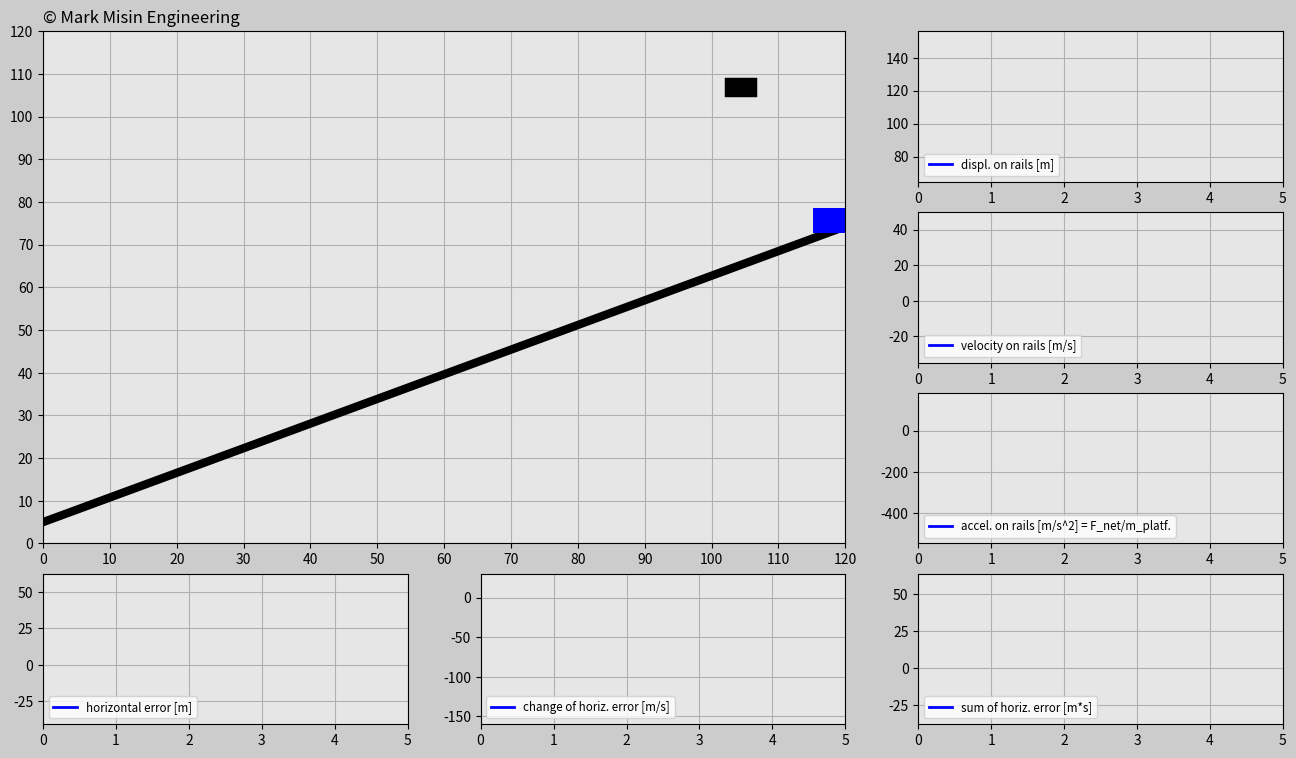

Python code for this plot:
'''
LICENSE AGREEMENT
In relation to this Python file:
1. Copyright of this Python file is owned by the author: Mark Misin
2. This Python code can be freely used and distributed
3. The copyright label in this Python file such as
copyright=ax_main.text(x,y,'© Mark Misin Engineering',size=z)
that indicate that the Copyright is owned by Mark Misin MUST NOT be removed.
WARRANTY DISCLAIMER!
This Python file comes with absolutely NO WARRANTY! In no event can the author of this Python file be held responsible for whatever happens in relation to this Python file. For example, if there is a bug in the code and because of that a project, invention, or whatever it is used for fails - the author is NOT RESPONSIBLE!
'''

import random

import matplotlib.animation as animation
import matplotlib.gridspec as gridspec
import matplotlib.pyplot as plt
import numpy as np


###############################################################################

# ONLY CHANGE THESE INPUTS FOR THE CODE TO WORK PROPERLY

# Initialize input values
trials = 3
incl_angle = np.pi / 6 * 1  # Keep the angle between 0 and +pi/6 radians
g = 10
mass_cart = 100  # [kg]

# Tune the constants
K_p = 300
K_d = 300
K_i = 10
###############################################################################

trials_global = trials

# Generate random x-positions for a falling cube


def set_x_ref(incl_angle):
    rand_h = random.uniform(0, 120)
    rand_v = random.uniform(20 + 120 * np.tan(incl_angle) + 6.5, 40 + 120 * np.tan(incl_angle) + 6.5)
    return rand_h, rand_v


dt = 0.02
t0 = 0
t_end = 5
t = np.arange(t0, t_end + dt, dt)

F_g = -mass_cart * g

displ_rail = np.zeros((trials, len(t)))
v_rail = np.zeros((trials, len(t)))
a_rail = np.zeros((trials, len(t)))
pos_x_train = np.zeros((trials, len(t)))
pos_y_train = np.zeros((trials, len(t)))
e = np.zeros((trials, len(t)))
e_dot = np.zeros((trials, len(t)))
e_int = np.zeros((trials, len(t)))

pos_x_cube = np.zeros((trials, len(t)))
pos_y_cube = np.zeros((trials, len(t)))

F_ga_t = F_g * np.sin(incl_angle)  # Tangential component of the gravity force
init_pos_x = 120
init_pos_y = 120 * np.tan(incl_angle) + 6.5
init_displ_rail = (init_pos_x ** 2 + init_pos_y ** 2) ** (0.5)
init_vel_rail = 0
init_a_rail = 0

init_pos_x_global = init_pos_x  # Used for determining the dimensions of the animation window.

trials_magn = trials
history = np.ones(trials)
while trials > 0:  # Determines how many times cube falls down
    pos_x_cube_ref = set_x_ref(incl_angle)[0]  # Cube's initial x position
    pos_y_cube_ref = set_x_ref(incl_angle)[1]  # Cube's initial y position
    times = trials_magn - trials
    pos_x_cube[times] = pos_x_cube_ref
    pos_y_cube[times] = pos_y_cube_ref - g / 2 * t ** 2
    win = False
    delta = 1

    # Implement PID for the train position
    for i in range(1, len(t)):
        # Insert the initial values into the beginning of the predefined arrays.
        if i == 1:
            displ_rail[times][0] = init_displ_rail
            pos_x_train[times][0] = init_pos_x
            pos_y_train[times][0] = init_pos_y
            v_rail[times][0] = init_vel_rail
            a_rail[times][0] = init_a_rail

        # Compute the horizontal error
        e[times][i - 1] = pos_x_cube_ref - pos_x_train[times][i - 1]

        if i > 1:
            e_dot[times][i - 1] = (e[times][i - 1] - e[times][i - 2]) / dt
            e_int[times][i - 1] = e_int[times][i - 2] + (e[times][i - 2] + e[times][i - 1]) / 2 * dt
        if i == len(t) - 1:
            e[times][-1] = e[times][-2]
            e_dot[times][-1] = e_dot[times][-2]
            e_int[times][-1] = e_int[times][-2]

        F_a = K_p * e[times][i - 1] + K_d * e_dot[times][i - 1] + K_i * e_int[times][i - 1]
        F_net = F_a + F_ga_t
        a_rail[times][i] = F_net / mass_cart
        v_rail[times][i] = v_rail[times][i - 1] + (a_rail[times][i - 1] + a_rail[times][i]) / 2 * dt
        displ_rail[times][i] = displ_rail[times][i - 1] + (v_rail[times][i - 1] + v_rail[times][i]) / 2 * dt
        pos_x_train[times][i] = displ_rail[times][i] * np.cos(incl_angle)
        pos_y_train[times][i] = displ_rail[times][i] * np.sin(incl_angle) + 6.5

        # Try to catch it
        if (
            pos_x_train[times][i] - 5 < pos_x_cube[times][i] + 3
            and pos_x_train[times][i] + 5 > pos_x_cube[times][i] - 3
        ) or win == True:
            if (
                pos_y_train[times][i] + 3 < pos_y_cube[times][i] - 2
                and pos_y_train[times][i] + 8 > pos_y_cube[times][i] + 2
            ) or win == True:
                win = True
                if delta == 1:
                    change = pos_x_train[times][i] - pos_x_cube[times][i]
                    delta = 0
                pos_x_cube[times][i] = pos_x_train[times][i] - change
                pos_y_cube[times][i] = pos_y_train[times][i] + 5

    init_displ_rail = displ_rail[times][-1]
    init_pos_x = pos_x_train[times][-1] + v_rail[times][-1] * np.cos(incl_angle) * dt
    init_pos_y = pos_y_train[times][-1] + v_rail[times][-1] * np.sin(incl_angle) * dt
    init_vel_rail = v_rail[times][-1]
    init_a_rail = a_rail[times][-1]
    history[times] = delta
    trials = trials - 1

############################## ANIMATION #################################
len_t = len(t)
frame_amount = len(t) * trials_global


def update_plot(num):

    platform.set_data(
        [
            pos_x_train[int(num / len_t)][num - int(num / len_t) * len_t] - 3.1,
            pos_x_train[int(num / len_t)][num - int(num / len_t) * len_t] + 3.1,
        ],
        [
            pos_y_train[int(num / len_t)][num - int(num / len_t) * len_t],
            pos_y_train[int(num / len_t)][num - int(num / len_t) * len_t],
        ],
    )

    cube.set_data(
        [
            pos_x_cube[int(num / len_t)][num - int(num / len_t) * len_t] - 1,
            pos_x_cube[int(num / len_t)][num - int(num / len_t) * len_t] + 1,
        ],
        [
            pos_y_cube[int(num / len_t)][num - int(num / len_t) * len_t],
            pos_y_cube[int(num / len_t)][num - int(num / len_t) * len_t],
        ],
    )

    if trials_magn * len_t == num + 1 and num > 0:  # All attempts must be successful
        if sum(history) == 0:
            success.set_text('CONGRATS! YOU DID IT!')
        else:
            again.set_text('DON’T GIVE UP! YOU CAN DO IT!')

    displ_rail_f.set_data(
        t[0 : (num - int(num / len_t) * len_t)], displ_rail[int(num / len_t)][0 : (num - int(num / len_t) * len_t)]
    )

    v_rail_f.set_data(
        t[0 : (num - int(num / len_t) * len_t)], v_rail[int(num / len_t)][0 : (num - int(num / len_t) * len_t)]
    )

    a_rail_f.set_data(
        t[0 : (num - int(num / len_t) * len_t)], a_rail[int(num / len_t)][0 : (num - int(num / len_t) * len_t)]
    )

    e_f.set_data(t[0 : (num - int(num / len_t) * len_t)], e[int(num / len_t)][0 : (num - int(num / len_t) * len_t)])

    e_dot_f.set_data(
        t[0 : (num - int(num / len_t) * len_t)], e_dot[int(num / len_t)][0 : (num - int(num / len_t) * len_t)]
    )

    e_int_f.set_data(
        t[0 : (num - int(num / len_t) * len_t)], e_int[int(num / len_t)][0 : (num - int(num / len_t) * len_t)]
    )

    return displ_rail_f, v_rail_f, a_rail_f, e_f, e_dot_f, e_int_f, platform, cube, success, again


fig = plt.figure(figsize=(16, 9), dpi=120, facecolor=(0.8, 0.8, 0.8))
gs = gridspec.GridSpec(4, 3)

# Create main window
ax_main = fig.add_subplot(gs[0:3, 0:2], facecolor=(0.9, 0.9, 0.9))
plt.xlim(0, init_pos_x_global)
plt.ylim(0, init_pos_x_global)
plt.xticks(np.arange(0, init_pos_x_global + 1, 10))
plt.yticks(np.arange(0, init_pos_x_global + 1, 10))
plt.grid(True)

copyright = ax_main.text(0, 122, '© Mark Misin Engineering', size=12)

rail = ax_main.plot([0, init_pos_x_global], [5, init_pos_x_global * np.tan(incl_angle) + 5], 'k', linewidth=6)
(platform,) = ax_main.plot([], [], 'b', linewidth=18)
(cube,) = ax_main.plot([], [], 'k', linewidth=14)

bbox_props_success = dict(boxstyle='square', fc=(0.9, 0.9, 0.9), ec='g', lw='1')
success = ax_main.text(40, 60, '', size='20', color='g', bbox=bbox_props_success)

bbox_props_again = dict(boxstyle='square', fc=(0.9, 0.9, 0.9), ec='r', lw='1')
again = ax_main.text(30, 60, '', size='20', color='r', bbox=bbox_props_again)

# Plot windows
ax1v = fig.add_subplot(gs[0, 2], facecolor=(0.9, 0.9, 0.9))
(displ_rail_f,) = ax1v.plot([], [], '-b', linewidth=2, label='displ. on rails [m]')
plt.xlim(t0, t_end)
plt.ylim(np.min(displ_rail) - abs(np.min(displ_rail)) * 0.1, np.max(displ_rail) + abs(np.max(displ_rail)) * 0.1)
plt.grid(True)
plt.legend(loc='lower left', fontsize='small')

ax2v = fig.add_subplot(gs[1, 2], facecolor=(0.9, 0.9, 0.9))
(v_rail_f,) = ax2v.plot([], [], '-b', linewidth=2, label='velocity on rails [m/s]')
plt.xlim(t0, t_end)
plt.ylim(np.min(v_rail) - abs(np.min(v_rail)) * 0.1, np.max(v_rail) + abs(np.max(v_rail)) * 0.1)
plt.grid(True)
plt.legend(loc='lower left', fontsize='small')

ax3v = fig.add_subplot(gs[2, 2], facecolor=(0.9, 0.9, 0.9))
(a_rail_f,) = ax3v.plot([], [], '-b', linewidth=2, label='accel. on rails [m/s^2] = F_net/m_platf.')
plt.xlim(t0, t_end)
plt.ylim(np.min(a_rail) - abs(np.min(a_rail)) * 0.1, np.max(a_rail) + abs(np.max(a_rail)) * 0.1)
plt.grid(True)
plt.legend(loc='lower left', fontsize='small')

ax1h = fig.add_subplot(gs[3, 0], facecolor=(0.9, 0.9, 0.9))
(e_f,) = ax1h.plot([], [], '-b', linewidth=2, label='horizontal error [m]')
plt.xlim(t0, t_end)
plt.ylim(np.min(e) - abs(np.min(e)) * 0.1, np.max(e) + abs(np.max(e)) * 0.1)
plt.grid(True)
plt.legend(loc='lower left', fontsize='small')

ax2h = fig.add_subplot(gs[3, 1], facecolor=(0.9, 0.9, 0.9))
(e_dot_f,) = ax2h.plot([], [], '-b', linewidth=2, label='change of horiz. error [m/s]')
plt.xlim(t0, t_end)
plt.ylim(np.min(e_dot) - abs(np.min(e_dot)) * 0.1, np.max(e_dot) + abs(np.max(e_dot)) * 0.1)
plt.grid(True)
plt.legend(loc='lower left', fontsize='small')

ax3h = fig.add_subplot(gs[3, 2], facecolor=(0.9, 0.9, 0.9))
(e_int_f,) = ax3h.plot([], [], '-b', linewidth=2, label='sum of horiz. error [m*s]')
plt.xlim(t0, t_end)
plt.ylim(np.min(e_int) - abs(np.min(e_int)) * 0.1, np.max(e_int) + abs(np.max(e_int)) * 0.1)
plt.grid(True)
plt.legend(loc='lower left', fontsize='small')

pid_ani = animation.FuncAnimation(fig, update_plot, frames=frame_amount, interval=20, repeat=False, blit=True)
plt.show()


##################################
